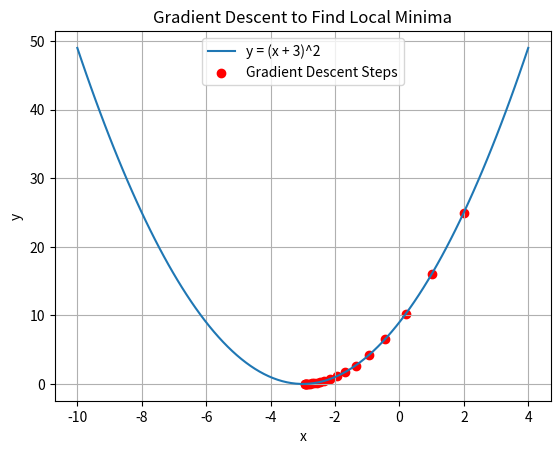

Write the Python code that produced this figure.
import numpy as np
import matplotlib.pyplot as plt


def function(x):
    return (x + 3) ** 2


def derivative(x):
    return 2 * (x + 3)


def gradient_descent(starting_x, learning_rate, num_iterations):
    x = starting_x
    x_values = [x]  

    for i in range(num_iterations):
        grad = derivative(x)
        x = x - learning_rate * grad  
        x_values.append(x)

        
        print(f"Iteration {i + 1}: x = {x:.5f}, y = {function(x):.5f}")

    return x, x_values


starting_x = 2  
learning_rate = 0.1  
num_iterations = 20  


min_x, x_values = gradient_descent(starting_x, learning_rate, num_iterations)

print(f"\nLocal minima occurs at x = {min_x:.5f}, y = {function(min_x):.5f}")


x_range = np.linspace(-10, 4, 100)
y_range = function(x_range)

plt.plot(x_range, y_range, label='y = (x + 3)^2')
plt.scatter(x_values, function(np.array(x_values)), color='red', label='Gradient Descent Steps')
plt.title("Gradient Descent to Find Local Minima")
plt.xlabel("x")
plt.ylabel("y")
plt.legend()
plt.grid()
plt.show()
